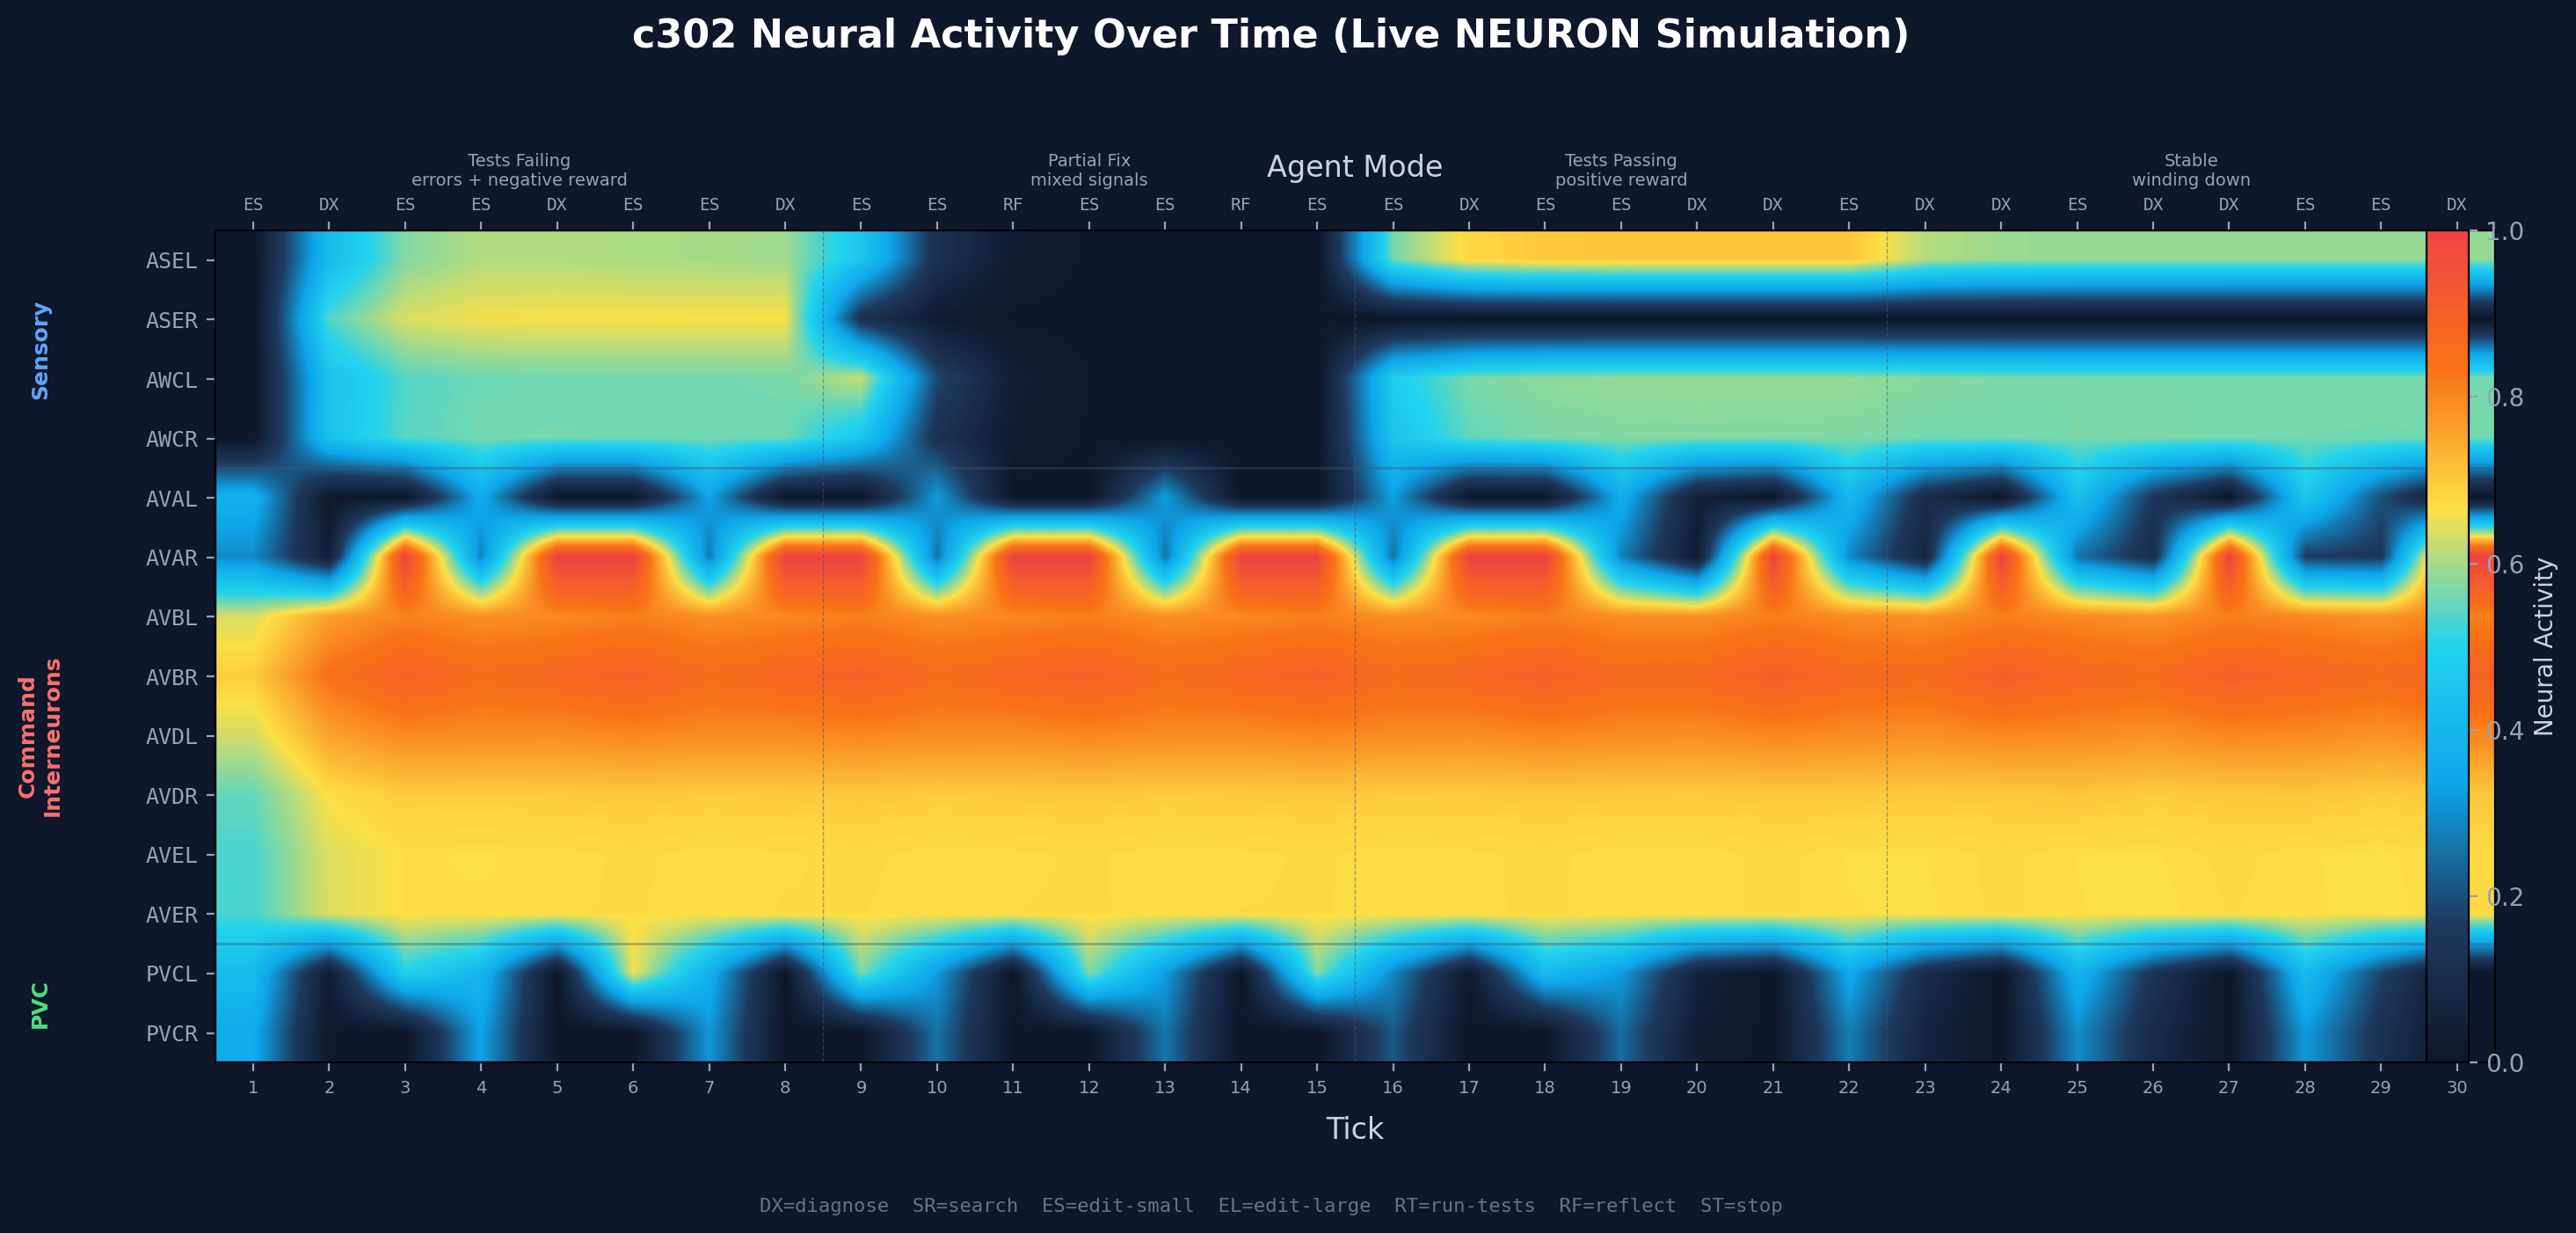

Source code (Python):
#!/usr/bin/env python3
"""Simulated Neural Activity Heatmap.

Simulates 30 ticks of the c302 network with a realistic scenario:
- Ticks 1-8: Tests failing (test_pass_rate=0.0), errors present
- Ticks 9-15: Partial fix (test_pass_rate=0.5), fewer errors
- Ticks 16-22: Tests passing (test_pass_rate=1.0), positive reward
- Ticks 23-30: Stable success, winding down

Uses the actual NEURON simulation via the live controller. If NEURON is not
available, falls back to a biologically-plausible synthetic trace.
"""

import sys
import math
import os

import matplotlib
matplotlib.use("Agg")
import matplotlib.pyplot as plt
import matplotlib.colors as mcolors
import numpy as np

NEURON_NAMES = [
    "ASEL", "ASER", "AWCL", "AWCR",
    "AVAL", "AVAR", "AVBL", "AVBR",
    "AVDL", "AVDR", "AVEL", "AVER",
    "PVCL", "PVCR",
]

NUM_TICKS = 30

# ---------- Try live simulation ----------

def run_live_simulation():
    """Run the actual NEURON simulation."""
    sys.path.insert(0, "/Users/jonno/workspace/c302/worm-bridge")
    os.chdir("/Users/jonno/workspace/c302/worm-bridge")

    from worm_bridge.controllers import create_controller
    from worm_bridge.types import TickRequest, TickSignals

    controller = create_controller("live")

    activities = []  # list of dicts, one per tick
    modes = []

    scenarios = (
        # (ticks, test_pass_rate, error_count, reward)
        (8,  0.0, 5, -0.5),   # Failing tests, errors
        (7,  0.5, 2, 0.0),    # Partial fix
        (7,  1.0, 0, 0.8),    # Tests passing, reward
        (8,  1.0, 0, 0.3),    # Stable success
    )

    tick = 0
    for n_ticks, tpr, ec, rew in scenarios:
        for i in range(n_ticks):
            req = TickRequest(
                reward=rew if tick > 0 else None,
                signals=TickSignals(
                    error_count=ec,
                    test_pass_rate=tpr,
                    files_changed=1 if tpr < 1.0 else 0,
                    iterations=tick,
                ),
            )
            surface, state = controller.tick(req)
            act = controller.neuron_activity()
            tick_activities = {}
            if act:
                tick_activities.update(act.sensory)
                tick_activities.update(act.command)
            activities.append(tick_activities)
            modes.append(surface.mode.value)
            tick += 1

    return activities, modes


def generate_synthetic_trace():
    """Generate biologically plausible synthetic data as fallback."""
    activities = []
    modes = []

    mode_sequence = (
        ["diagnose"] * 3 + ["search"] * 2 + ["run-tests"] * 3 +
        ["diagnose"] * 2 + ["edit-small"] * 3 + ["run-tests"] * 2 +
        ["edit-small"] * 3 + ["run-tests"] * 2 +
        ["edit-small"] * 2 + ["run-tests"] * 2 + ["diagnose"] * 2 +
        ["stop"] * 4
    )

    np.random.seed(42)

    for tick in range(NUM_TICKS):
        t = tick / NUM_TICKS
        act = {}

        # Sensory: ASEL responds to positive signals (ramps up late)
        act["ASEL"] = 0.1 + 0.7 * max(0, (t - 0.5) * 2) + np.random.normal(0, 0.02)
        # ASER responds to negative signals (high early, drops)
        act["ASER"] = 0.6 * max(0, 1.0 - t * 1.5) + np.random.normal(0, 0.02)
        # AWC chemosensory: moderate throughout
        act["AWCL"] = 0.3 + 0.2 * math.sin(t * math.pi * 3) + np.random.normal(0, 0.02)
        act["AWCR"] = 0.25 + 0.15 * math.sin(t * math.pi * 3 + 0.5) + np.random.normal(0, 0.02)

        # Command interneurons: AVA high during errors, drops after fix
        ava_base = 0.7 * max(0, 1.0 - t * 2.0)
        act["AVAL"] = ava_base + 0.15 + np.random.normal(0, 0.03)
        act["AVAR"] = ava_base + 0.12 + np.random.normal(0, 0.03)

        # AVB: forward command, ramps up as tests pass
        avb_base = 0.2 + 0.5 * max(0, (t - 0.3))
        act["AVBL"] = avb_base + np.random.normal(0, 0.02)
        act["AVBR"] = avb_base + np.random.normal(0, 0.02)

        # AVD: driven by AVA feedback
        act["AVDL"] = ava_base * 0.8 + 0.1 + np.random.normal(0, 0.02)
        act["AVDR"] = ava_base * 0.75 + 0.1 + np.random.normal(0, 0.02)

        # AVE: moderate, tracks errors
        act["AVEL"] = 0.3 + 0.3 * max(0, 1.0 - t * 1.8) + np.random.normal(0, 0.02)
        act["AVER"] = 0.28 + 0.28 * max(0, 1.0 - t * 1.8) + np.random.normal(0, 0.02)

        # PVC: forward locomotion, high when tests failing (drives exploration)
        pvc_base = 0.6 * max(0, 1.0 - t * 1.2) + 0.1
        act["PVCL"] = pvc_base + np.random.normal(0, 0.03)
        act["PVCR"] = pvc_base + np.random.normal(0, 0.03)

        # Clamp all to [0, 1]
        for k in act:
            act[k] = max(0.0, min(1.0, act[k]))

        activities.append(act)
        modes.append(mode_sequence[tick] if tick < len(mode_sequence) else "stop")

    return activities, modes


# ---------- Run simulation ----------

try:
    print("Attempting live NEURON simulation...")
    activities, modes = run_live_simulation()
    sim_label = "Live NEURON Simulation"
    print(f"Live simulation complete: {len(activities)} ticks")
except Exception as e:
    print(f"Live simulation failed ({e}), using synthetic trace")
    activities, modes = generate_synthetic_trace()
    sim_label = "Synthetic Trace (NEURON unavailable)"


# ---------- Build heatmap matrix ----------

matrix = np.zeros((len(NEURON_NAMES), NUM_TICKS))
for t, act in enumerate(activities[:NUM_TICKS]):
    for i, name in enumerate(NEURON_NAMES):
        matrix[i, t] = act.get(name, 0.0)


# ---------- Plot ----------

fig, ax = plt.subplots(figsize=(16, 7))
fig.patch.set_facecolor("#0F172A")
ax.set_facecolor("#0F172A")

# Custom colormap: dark blue -> cyan -> yellow -> red
colors_list = ["#0F172A", "#1E3A5F", "#0EA5E9", "#22D3EE", "#FDE047", "#F97316", "#EF4444"]
cmap = mcolors.LinearSegmentedColormap.from_list("neural", colors_list, N=256)

im = ax.imshow(matrix, aspect="auto", cmap=cmap, interpolation="bilinear",
               vmin=0, vmax=1.0)

# Y-axis: neuron names with color coding
ax.set_yticks(range(len(NEURON_NAMES)))
ax.set_yticklabels(NEURON_NAMES, fontsize=9, fontfamily="monospace")

# Color the y-tick labels
sensory = {"ASEL", "ASER", "AWCL", "AWCR"}
command = {"AVAL", "AVAR", "AVBL", "AVBR", "AVDL", "AVDR", "AVEL", "AVER"}
forward = {"PVCL", "PVCR"}
for i, label in enumerate(ax.get_yticklabels()):
    name = NEURON_NAMES[i]
    if name in sensory:
        label.set_color("#60A5FA")
    elif name in command:
        label.set_color("#F87171")
    else:
        label.set_color("#4ADE80")

# X-axis: tick numbers
ax.set_xticks(range(NUM_TICKS))
ax.set_xticklabels([str(i + 1) for i in range(NUM_TICKS)], fontsize=7, color="#94A3B8")
ax.set_xlabel("Tick", fontsize=12, color="#CBD5E1", labelpad=8)

# Mode labels on top
ax2 = ax.twiny()
ax2.set_xlim(ax.get_xlim())
ax2.set_xticks(range(NUM_TICKS))

# Abbreviate mode names
mode_abbrev = {
    "diagnose": "DX", "search": "SR", "edit-small": "ES",
    "edit-large": "EL", "run-tests": "RT", "reflect": "RF", "stop": "ST",
}
mode_colors = {
    "diagnose": "#60A5FA", "search": "#A78BFA", "edit-small": "#34D399",
    "edit-large": "#FBBF24", "run-tests": "#F87171", "reflect": "#FB923C",
    "stop": "#6B7280",
}

mode_labels = [mode_abbrev.get(m, m[:2].upper()) for m in modes[:NUM_TICKS]]
ax2.set_xticklabels(mode_labels, fontsize=7, fontfamily="monospace", rotation=0)
for i, label in enumerate(ax2.get_xticklabels()):
    label.set_color(mode_colors.get(modes[i], "#94A3B8"))
ax2.set_xlabel("Agent Mode", fontsize=12, color="#CBD5E1", labelpad=8)
ax2.tick_params(colors="#94A3B8")

# Colorbar
cbar = plt.colorbar(im, ax=ax, pad=0.02, fraction=0.03)
cbar.set_label("Neural Activity", fontsize=10, color="#CBD5E1")
cbar.ax.tick_params(colors="#94A3B8")

# Phase annotations
phase_boundaries = [
    (0, 7, "Tests Failing\nerrors + negative reward"),
    (8, 14, "Partial Fix\nmixed signals"),
    (15, 21, "Tests Passing\npositive reward"),
    (22, 29, "Stable\nwinding down"),
]

for start, end, label in phase_boundaries:
    mid = (start + end) / 2
    ax.axvline(x=start - 0.5, color="#475569", linewidth=0.5, linestyle="--", alpha=0.5)
    ax.text(mid, -1.8, label, ha="center", va="top", fontsize=7, color="#94A3B8",
            fontfamily="sans-serif")

# Functional group brackets
ax.text(-2.8, 1.5, "Sensory", ha="center", va="center", fontsize=9, color="#60A5FA",
        rotation=90, fontweight="bold")
ax.text(-2.8, 8, "Command\nInterneurons", ha="center", va="center", fontsize=9,
        color="#F87171", rotation=90, fontweight="bold")
ax.text(-2.8, 12.5, "PVC", ha="center", va="center", fontsize=9, color="#4ADE80",
        rotation=90, fontweight="bold")

# Horizontal separators between groups
ax.axhline(y=3.5, color="#475569", linewidth=1.0, linestyle="-", alpha=0.4)
ax.axhline(y=11.5, color="#475569", linewidth=1.0, linestyle="-", alpha=0.4)

# Title
fig.suptitle(f"c302 Neural Activity Over Time ({sim_label})",
             fontsize=16, fontweight="bold", color="white", y=0.98)

# Mode legend
mode_legend_text = "  ".join(f"{v}={k}" for k, v in mode_abbrev.items())
fig.text(0.5, 0.01, mode_legend_text, ha="center", fontsize=8, color="#64748B",
         fontfamily="monospace")

ax.tick_params(colors="#94A3B8")
for spine in ax.spines.values():
    spine.set_color("#334155")

plt.tight_layout(rect=[0.05, 0.04, 0.97, 0.95])

out = "/Users/jonno/workspace/c302/research/figures/02_activity_heatmap.png"
fig.savefig(out, dpi=200, bbox_inches="tight", facecolor=fig.get_facecolor())
plt.close()
print(f"Saved: {out}")
